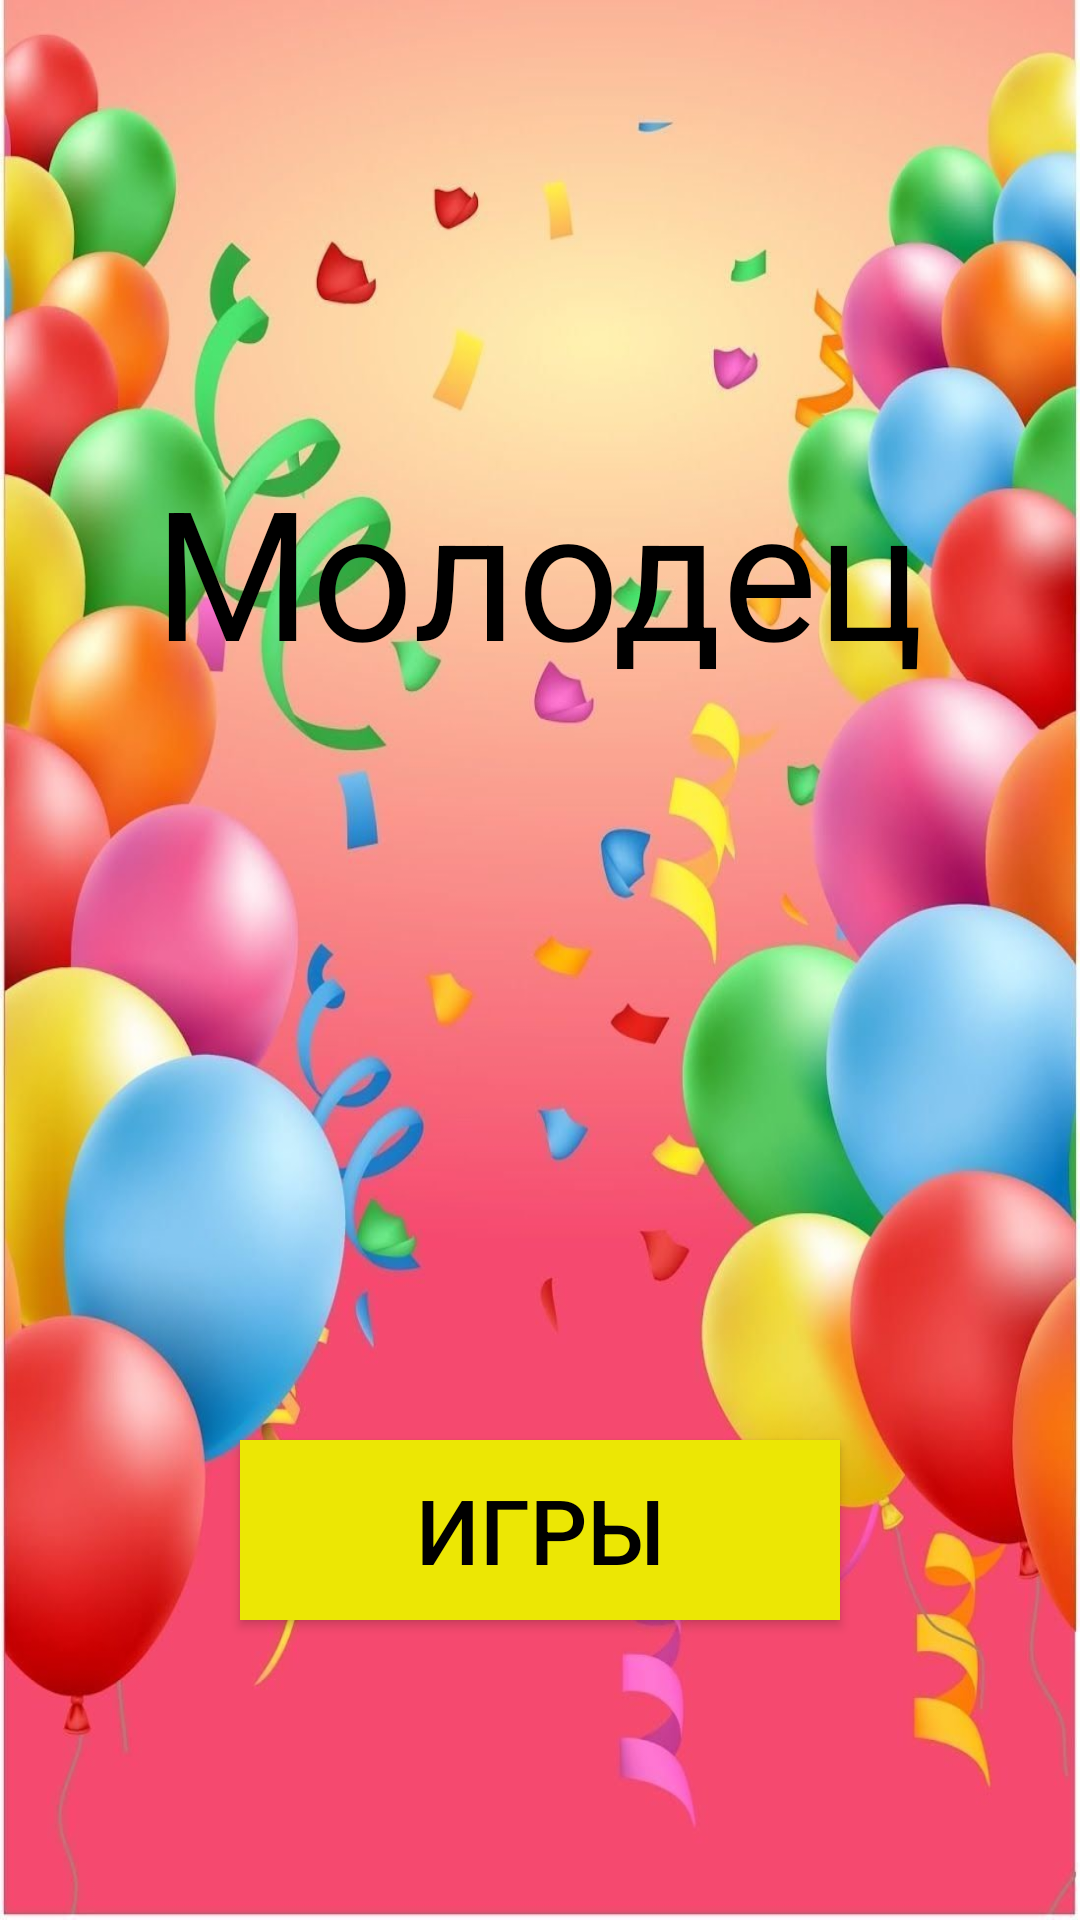

Layout XML and referenced resources for this Android screen:
<!-- AndroidManifest.xml: application theme Theme.ChasingTheScore -->
<!-- res/layout/fragment_win_.xml -->
<?xml version="1.0" encoding="utf-8"?>
<FrameLayout xmlns:android="http://schemas.android.com/apk/res/android"
    xmlns:tools="http://schemas.android.com/tools"
    android:layout_width="match_parent"
    android:layout_height="match_parent"
    tools:context=".Win_Fragment">

    <LinearLayout
        android:layout_width="match_parent"
        android:layout_height="match_parent"
        android:background="@drawable/picture"
        android:orientation="vertical">
        <TextView
            android:layout_width="wrap_content"
            android:layout_height="wrap_content"
            android:text="@string/nice"
            android:layout_gravity="center"
            android:gravity="center"
            android:textSize="60dp"
            android:textColor="@color/black"
            android:layout_marginTop="150dp"/>
        <Button
            android:layout_width="200dp"
            android:layout_height="60dp"
            android:text="@string/ingame"
            android:textColor="@color/black"
            android:textSize="30dp"
            android:layout_gravity="center"
            android:background="@color/yellow"
            android:layout_marginTop="250dp"
            android:id="@+id/btnInGame"/>

    </LinearLayout>

</FrameLayout>
<!-- resources referenced by this layout -->
<resources>
  <color name="black">#FF000000</color>
  <color name="yellow">#ECE704</color>
  <!-- drawable picture: jpg bitmap (drawable, 118709 bytes) -->
  <string name="ingame">Игры</string>
  <string name="nice">Молодец</string>
  <style name="Theme.ChasingTheScore" parent="Theme.AppCompat.DayNight.NoActionBar">
          
          <item name="colorPrimary">@color/purple_500</item>
          <item name="colorPrimaryVariant">@color/purple_700</item>
          <item name="colorOnPrimary">@color/white</item>
          
          <item name="colorSecondary">@color/teal_200</item>
          <item name="colorSecondaryVariant">@color/teal_700</item>
          <item name="colorOnSecondary">@color/black</item>
          
          <item name="android:statusBarColor" tools:targetApi="l">?attr/colorPrimaryVariant</item>
          
      </style>
  <color name="purple_500">#FF6200EE</color>
  <color name="purple_700">#FF3700B3</color>
  <color name="white">#FFFFFFFF</color>
  <color name="teal_200">#FF03DAC5</color>
  <color name="teal_700">#FF018786</color>
</resources>
